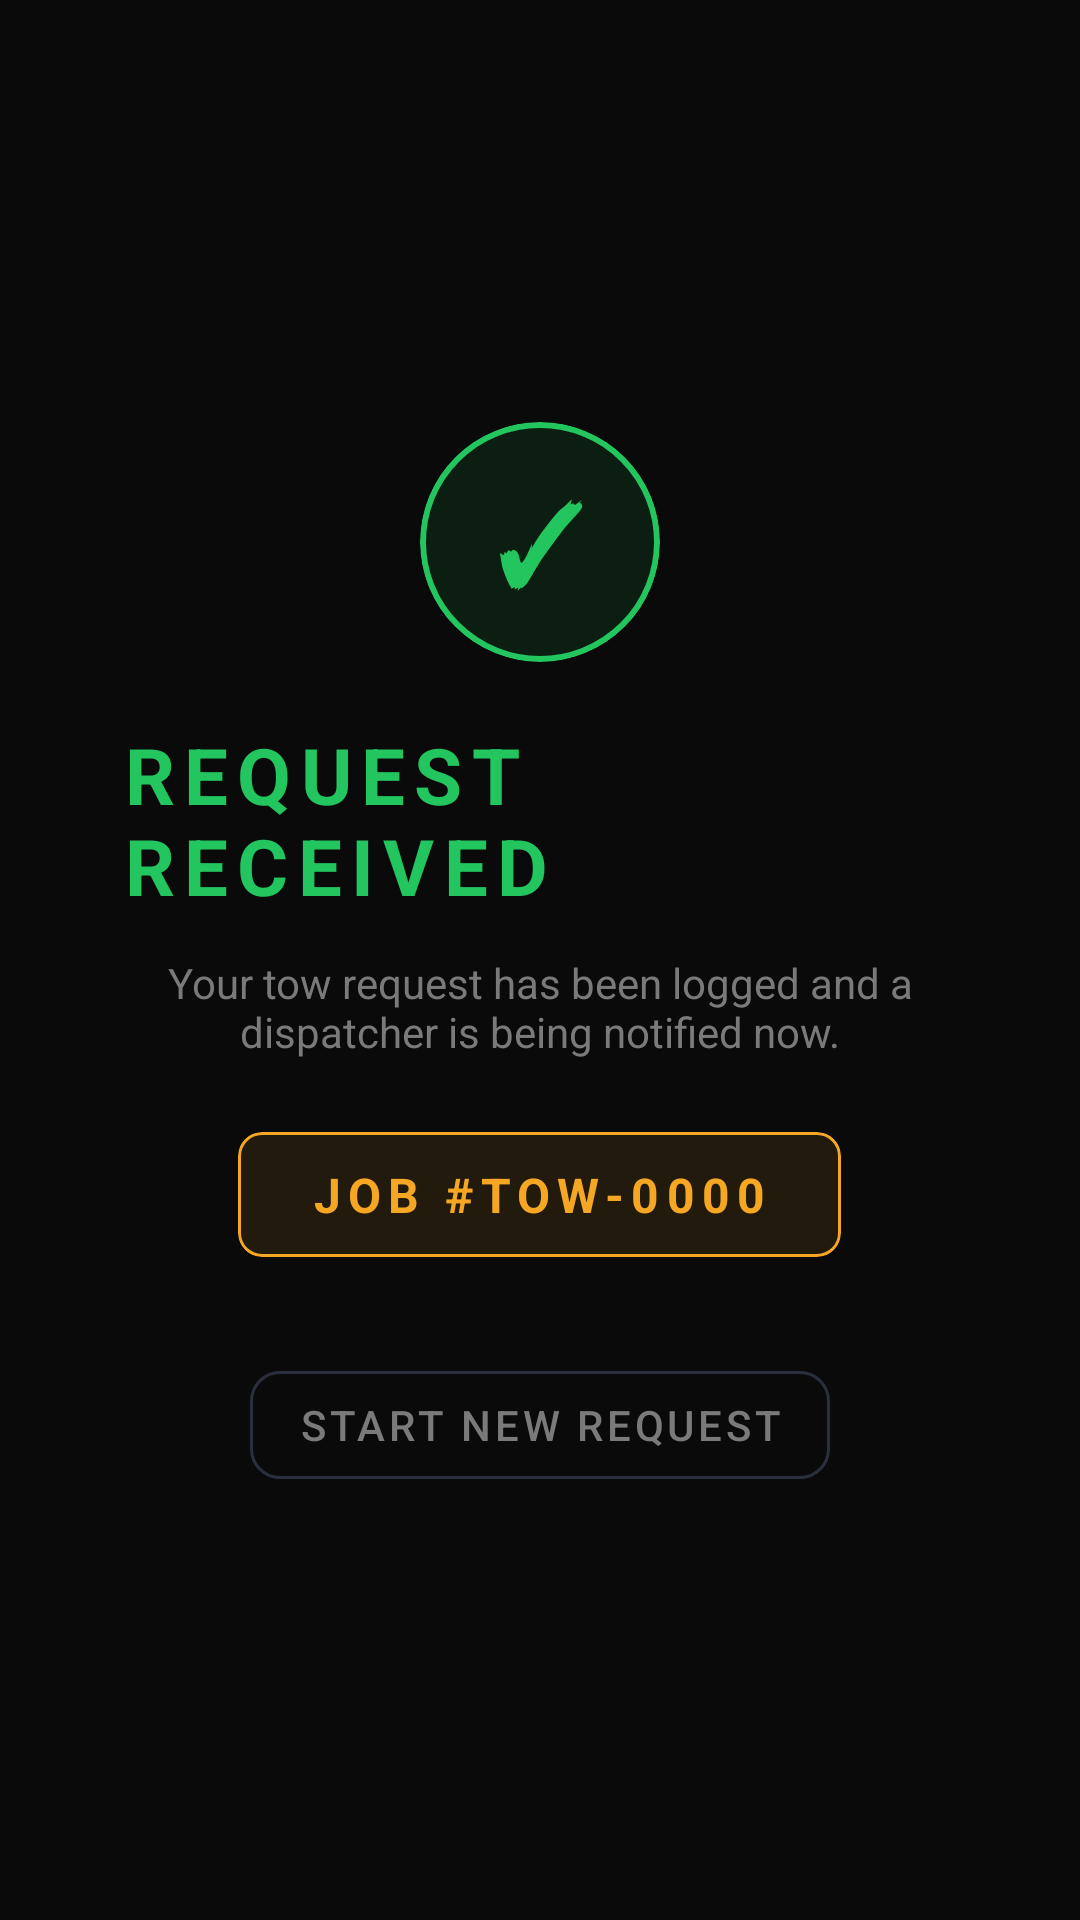

The Android layout XML behind this screen, and the referenced resources:
<!-- AndroidManifest.xml: application theme Theme.RideCare -->
<!-- res/layout/dialog_success.xml -->
<?xml version="1.0" encoding="utf-8"?>
<LinearLayout
    xmlns:android="http://schemas.android.com/apk/res/android"
    android:layout_width="match_parent"
    android:layout_height="match_parent"
    android:orientation="vertical"
    android:gravity="center"
    android:background="@color/bg_black"
    android:padding="40dp">

    
    <com.google.android.material.card.MaterialCardView
        xmlns:app="http://schemas.android.com/apk/res-auto"
        android:layout_width="80dp"
        android:layout_height="80dp"
        app:cardBackgroundColor="@color/green_tint"
        app:cardCornerRadius="40dp"
        app:strokeColor="@color/accent_green"
        app:strokeWidth="2dp"
        app:cardElevation="0dp"
        android:layout_marginBottom="20dp">

        <TextView
            android:layout_width="match_parent"
            android:layout_height="match_parent"
            android:text="✓"
            android:textColor="@color/accent_green"
            android:textSize="36sp"
            android:textStyle="bold"
            android:gravity="center" />

    </com.google.android.material.card.MaterialCardView>

    <TextView
        android:layout_width="wrap_content"
        android:layout_height="wrap_content"
        android:text="REQUEST RECEIVED"
        android:textColor="@color/accent_green"
        android:textSize="26sp"
        android:textStyle="bold"
        android:letterSpacing="0.12"
        android:layout_marginBottom="12dp" />

    <TextView
        android:layout_width="wrap_content"
        android:layout_height="wrap_content"
        android:text="Your tow request has been logged and a dispatcher is being notified now."
        android:textColor="@color/text_muted"
        android:textSize="14sp"
        android:gravity="center"
        android:layout_marginBottom="24dp" />

    
    <com.google.android.material.card.MaterialCardView
        xmlns:app="http://schemas.android.com/apk/res-auto"
        android:layout_width="wrap_content"
        android:layout_height="wrap_content"
        app:cardBackgroundColor="@color/amber_tint"
        app:cardCornerRadius="8dp"
        app:strokeColor="@color/accent_amber"
        app:strokeWidth="1dp"
        app:cardElevation="0dp"
        android:layout_marginBottom="32dp">

        <TextView
            android:id="@+id/tvJobId"
            android:layout_width="wrap_content"
            android:layout_height="wrap_content"
            android:text="JOB #TOW-0000"
            android:textColor="@color/accent_amber"
            android:textSize="16sp"
            android:textStyle="bold"
            android:letterSpacing="0.15"
            android:paddingStart="24dp"
            android:paddingEnd="24dp"
            android:paddingTop="10dp"
            android:paddingBottom="10dp" />

    </com.google.android.material.card.MaterialCardView>

    
    <com.google.android.material.button.MaterialButton
        xmlns:app="http://schemas.android.com/apk/res-auto"
        android:id="@+id/btnNewRequest"
        style="@style/Widget.MaterialComponents.Button.OutlinedButton"
        android:layout_width="wrap_content"
        android:layout_height="wrap_content"
        android:text="Start new request"
        android:textColor="@color/text_muted"
        app:strokeColor="@color/bg_border"
        app:cornerRadius="10dp" />

</LinearLayout>
<!-- resources referenced by this layout -->
<resources>
  <color name="accent_amber">#F5A623</color>
  <color name="accent_green">#22C55E</color>
  <color name="amber_tint">#1AF5A623</color>
  <color name="bg_black">#0A0A0A</color>
  <color name="bg_border">#2A2F3D</color>
  <color name="green_tint">#1A22C55E</color>
  <color name="text_muted">#7A7A7A</color>
  <style name="Theme.RideCare" parent="Theme.MaterialComponents.Light.NoActionBar">
          <item name="colorPrimary">@color/mint</item>
          <item name="colorPrimaryVariant">@color/charcoal</item>
          <item name="colorOnPrimary">@color/charcoal</item>
          <item name="colorSecondary">@color/charcoal</item>
          <item name="colorOnSecondary">@color/white</item>
          <item name="android:colorBackground">@color/background</item>
          <item name="android:statusBarColor">@color/status_bar</item>
          <item name="android:windowLightStatusBar">false</item>
  
          
          <item name="textInputStyle">@style/Widget.AddVehicle.TextInputLayout</item>
      </style>
  <color name="mint">#B0E4CC</color>
  <color name="charcoal">#262626</color>
  <color name="white">#FFFFFF</color>
  <color name="background">#FAFAFA</color>
  <color name="status_bar">#262626</color>
  <style name="Widget.AddVehicle.TextInputLayout" parent="Widget.MaterialComponents.TextInputLayout.OutlinedBox">
          <item name="boxStrokeColor">@color/input_stroke_color</item>
          <item name="boxStrokeWidth">1dp</item>
          <item name="boxStrokeWidthFocused">1.5dp</item>
          <item name="boxCornerRadiusTopStart">10dp</item>
          <item name="boxCornerRadiusTopEnd">10dp</item>
          <item name="boxCornerRadiusBottomStart">10dp</item>
          <item name="boxCornerRadiusBottomEnd">10dp</item>
          <item name="boxBackgroundColor">@color/white</item>
          <item name="hintTextColor">@color/text_secondary</item>
          <item name="android:textColorHint">@color/text_hint</item>
      </style>
  <color name="text_secondary">#6A6A6A</color>
  <color name="text_hint">#C0C0C0</color>
</resources>
